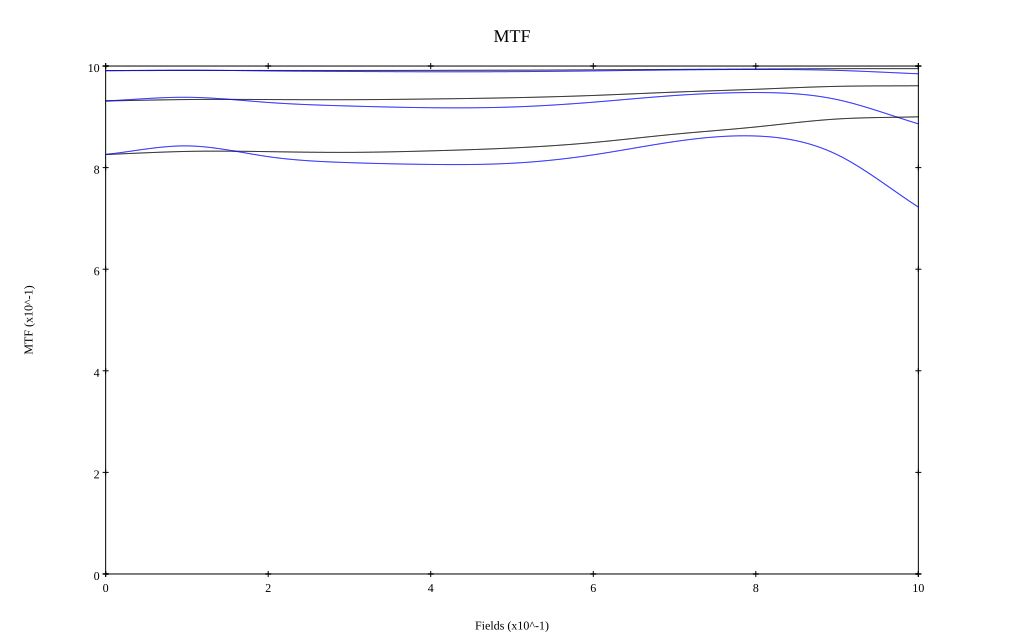

Data behind this chart, as committed beside it:
, 0, 0.1, 0.2, 0.3, 0.4, 0.5, 0.6, 0.7, 0.8, 0.9, 1
10 sag, 0.991, 0.991, 0.991, 0.991, 0.991, 0.992, 0.992, 0.993, 0.994, 0.995, 0.995
10 tan, 0.991, 0.992, 0.99, 0.989, 0.989, 0.989, 0.99, 0.992, 0.993, 0.991, 0.985
30 sag, 0.931, 0.934, 0.934, 0.934, 0.935, 0.938, 0.942, 0.949, 0.954, 0.96, 0.961
30 tan, 0.931, 0.938, 0.928, 0.921, 0.918, 0.919, 0.929, 0.942, 0.948, 0.934, 0.886
50 sag, 0.826, 0.832, 0.831, 0.83, 0.833, 0.839, 0.849, 0.866, 0.88, 0.896, 0.9
50 tan, 0.826, 0.843, 0.822, 0.81, 0.806, 0.809, 0.825, 0.851, 0.862, 0.826, 0.722
